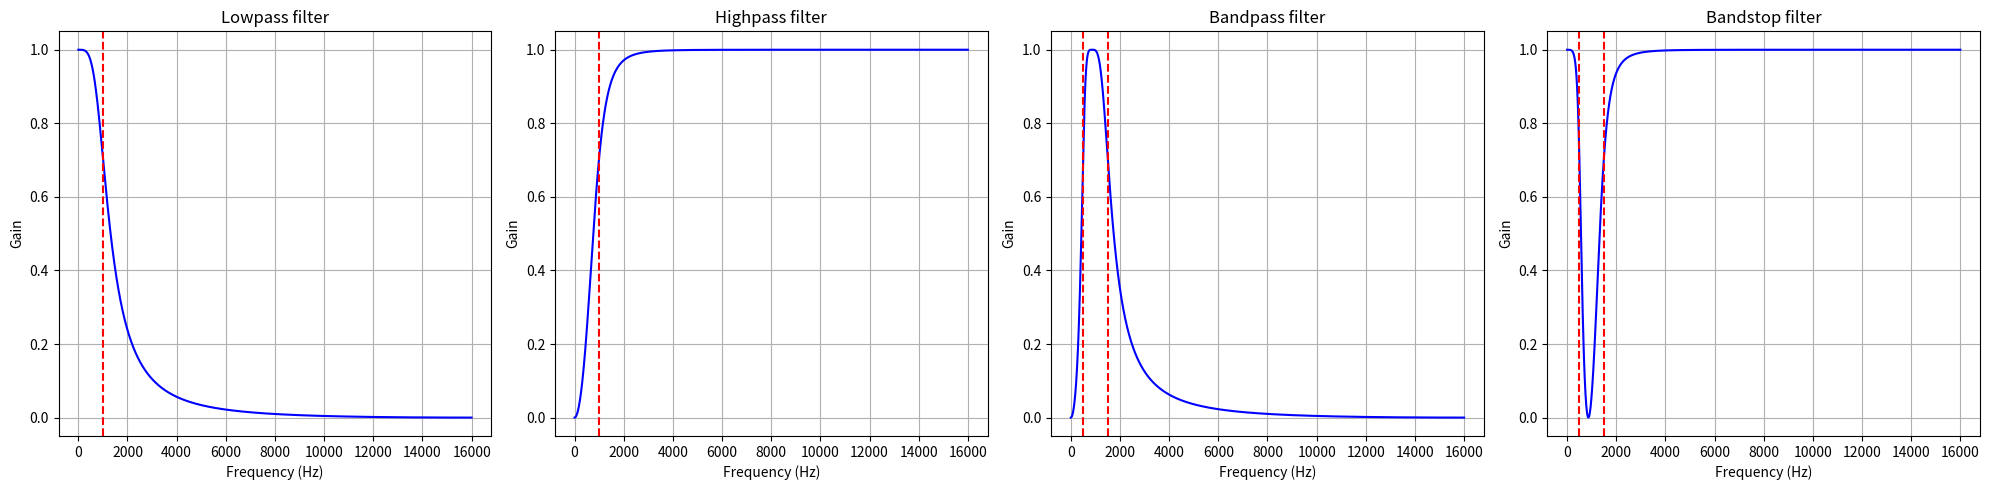

Reproduce this figure in Python.
import numpy as np
from scipy.signal import butter, freqz
from scipy import signal
import matplotlib.pyplot as plt

# https://zhuanlan.zhihu.com/p/24342046101

def plot_filter_response(b, a, title, subplot, cutoff=None, lowcut=None, highcut=None):
    w, h = freqz(b, a, worN=8000)
    subplot.plot(0.5 * fs * w / np.pi, np.abs(h), 'b')
    if cutoff:
        subplot.axvline(cutoff, color='r', ls='--')
    if lowcut:
        subplot.axvline(lowcut, color='r', ls='--')
    if highcut:
        subplot.axvline(highcut, color='r', ls='--')
    subplot.set_title(title)
    subplot.set_xlabel('Frequency (Hz)')
    subplot.set_ylabel('Gain')
    subplot.grid(True)


fs = 32000.0  # Sample rate (Hz)
cutoff = 1000.0  # Desired cutoff frequency (Hz)

fig, axs = plt.subplots(1, 4, figsize=(20, 5))

##################
# Lowpass filter
##################
# method 1:
b, a = butter(2, cutoff / (0.5 * fs), btype='low', output="ba") or (np.array([]), np.array([]))
print(b,a)
# method 2: (equals method 1)
sos = butter(2, cutoff / (0.5 * fs), btype='low', output="sos")
b, a = signal.sos2tf(sos)

plot_filter_response(b, a, 'Lowpass filter', axs[0], cutoff=cutoff)

##################
# Highpass filter
##################
b, a = butter(2, cutoff / (0.5 * fs), btype='high')
plot_filter_response(b, a, 'Highpass filter', axs[1], cutoff=cutoff)

##################
# Bandpass filter
##################
lowcut = 500.0
highcut = 1500.0
b, a = butter(2, [lowcut / (0.5 * fs), highcut / (0.5 * fs)], btype='band')
plot_filter_response(b, a, 'Bandpass filter', axs[2], lowcut=lowcut, highcut=highcut)

##################
# Bandstop filter
##################
b, a = butter(2, [lowcut / (0.5 * fs), highcut / (0.5 * fs)], btype='bandstop')

plot_filter_response(b, a, 'Bandstop filter', axs[3], lowcut=lowcut, highcut=highcut)

plt.tight_layout()
plt.show()